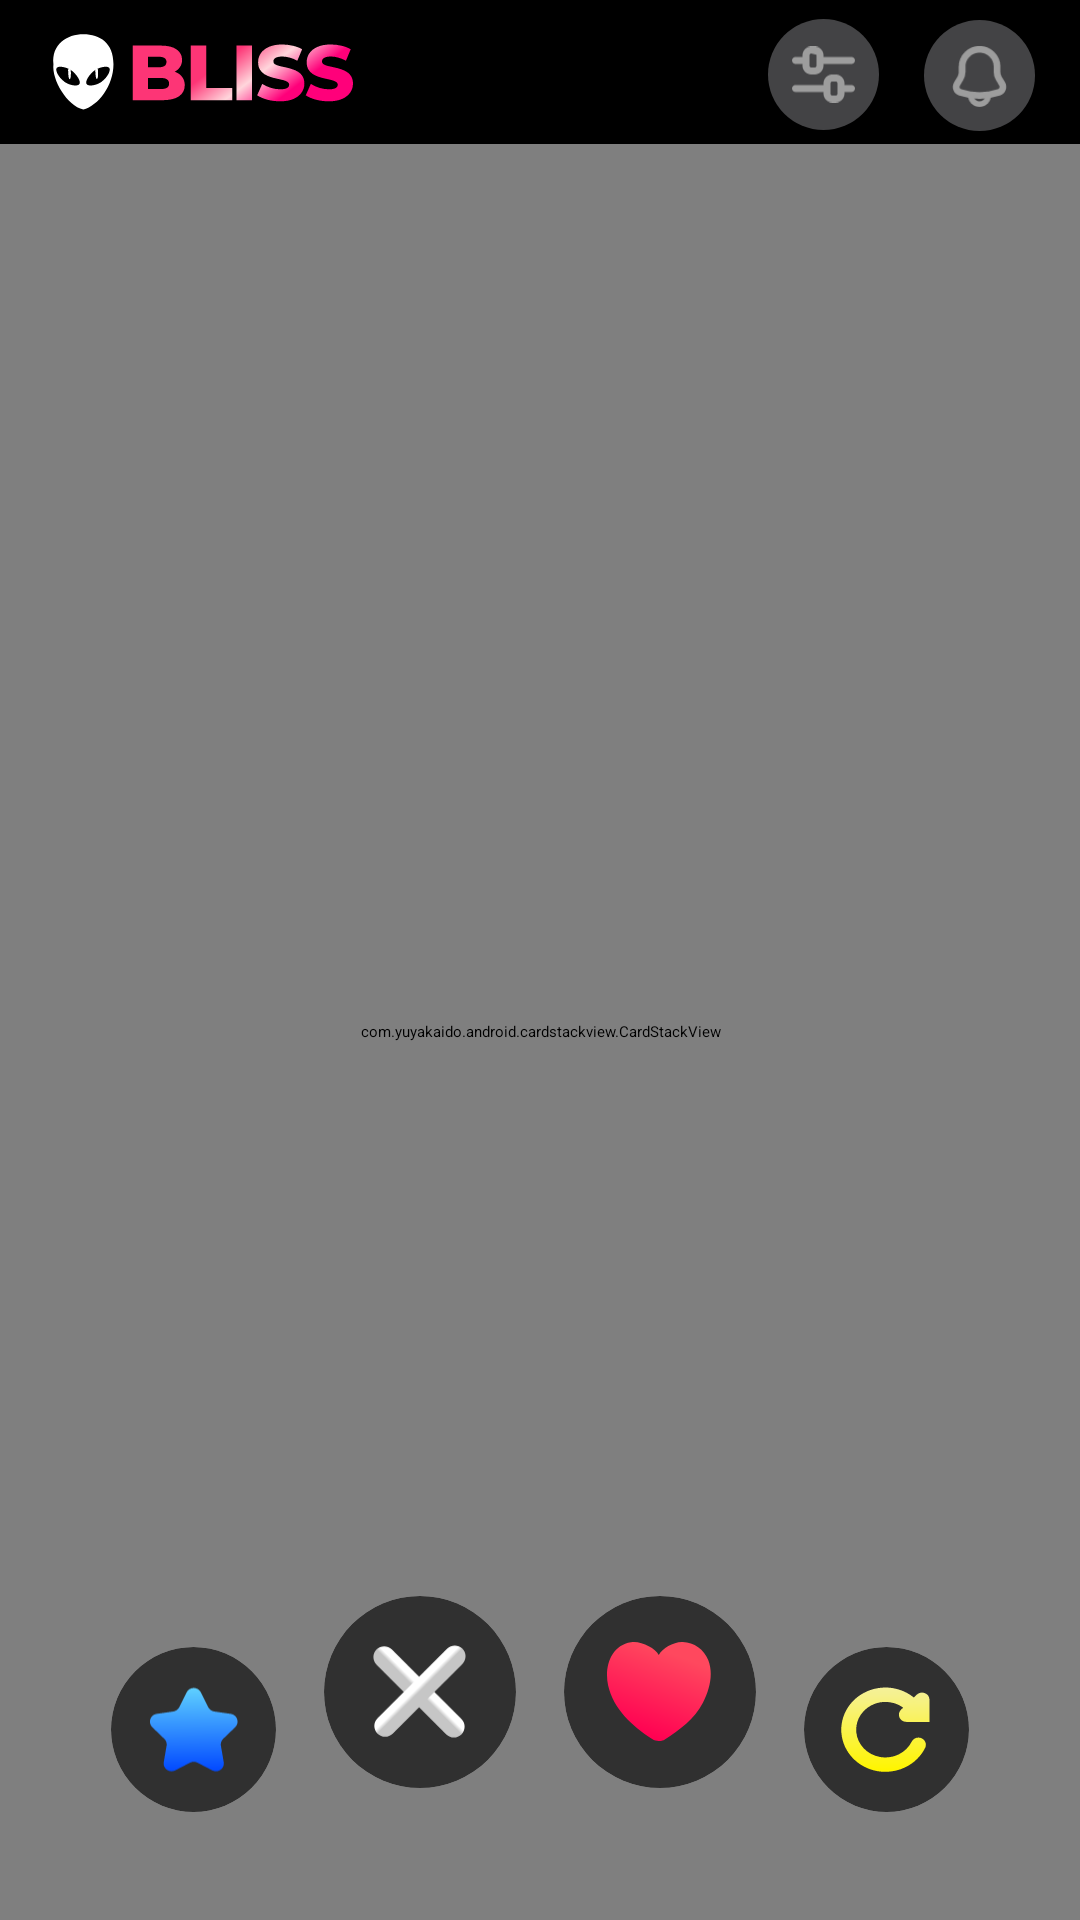

Android layout source for this screen:
<!-- AndroidManifest.xml: application theme Theme.Blizz -->
<!-- res/layout/fragment_card.xml -->
<?xml version="1.0" encoding="utf-8"?>
<androidx.coordinatorlayout.widget.CoordinatorLayout xmlns:android="http://schemas.android.com/apk/res/android"
    xmlns:app="http://schemas.android.com/apk/res-auto"
    xmlns:tools="http://schemas.android.com/tools"
    android:layout_width="match_parent"
    android:layout_height="match_parent"
    android:background="@color/black">

    <RelativeLayout
        android:layout_width="match_parent"
        android:layout_height="match_parent"
        android:clipChildren="false">

        <androidx.appcompat.widget.Toolbar
            android:id="@+id/toolbar2"
            android:layout_width="match_parent"
            android:layout_height="wrap_content"
            android:contentInsetStart="0dp"
            android:contentInsetLeft="0dp"
            app:contentInsetLeft="0dp"
            app:contentInsetRight="0dp"
            app:contentInsetStart="0dp"
            app:layout_constraintEnd_toEndOf="parent"
            app:layout_constraintHorizontal_bias="0.0"
            app:layout_constraintStart_toStartOf="parent"
            app:layout_constraintTop_toTopOf="parent">

            <androidx.constraintlayout.widget.ConstraintLayout
                android:layout_width="match_parent"
                android:layout_height="wrap_content"
                tools:layout_editor_absoluteY="3dp">

                <ImageView
                    android:id="@+id/view2"
                    android:layout_width="37dp"
                    android:layout_height="37dp"
                    android:layout_alignParentEnd="true"
                    android:layout_centerVertical="true"
                    android:layout_marginEnd="15dp"
                    android:background="@drawable/off_button"
                    android:padding="8dp"

                    android:src="@drawable/ic_notification"
                    app:layout_constraintBottom_toBottomOf="parent"
                    app:layout_constraintEnd_toEndOf="parent"
                    app:layout_constraintTop_toTopOf="parent"
                    app:layout_constraintVertical_bias="0.6" />

                <ImageView
                    android:id="@+id/view3"
                    android:layout_width="37dp"
                    android:layout_height="37dp"
                    android:layout_alignParentEnd="true"
                    android:layout_centerVertical="true"
                    android:layout_marginEnd="15dp"
                    android:background="@drawable/off_button"
                    android:padding="8dp"
                    android:src="@drawable/ic_filtering"
                    app:layout_constraintBottom_toBottomOf="parent"
                    app:layout_constraintEnd_toStartOf="@+id/view2"
                    app:layout_constraintTop_toTopOf="parent"
                    app:layout_constraintVertical_bias="0.59" />

                <ImageView
                    android:id="@+id/imageView2"
                    android:layout_width="104dp"
                    android:layout_height="48dp"

                    android:layout_marginStart="16dp"
                    android:scaleType="centerCrop"
                    android:src="@drawable/ic_bliss_foreground"
                    app:layout_constraintBottom_toBottomOf="parent"
                    app:layout_constraintStart_toStartOf="parent" />


            </androidx.constraintlayout.widget.ConstraintLayout>

        </androidx.appcompat.widget.Toolbar>

        <com.yuyakaido.android.cardstackview.CardStackView
            android:id="@+id/card_stack_view"
            android:layout_width="match_parent"
            android:layout_height="0dp"
            android:layout_below="@+id/toolbar2"
            android:layout_alignParentBottom="true"

            android:clipToPadding="false"
            android:padding="4dp" />
        <LinearLayout
            android:id="@+id/button_container"
            android:layout_width="match_parent"
            android:layout_height="80dp"
            android:layout_alignParentBottom="true"
            android:layout_marginBottom="36dp"
            android:clipChildren="false"
            android:gravity="center|bottom"
            android:orientation="horizontal">

            <androidx.cardview.widget.CardView
                android:layout_width="55dp"
                android:layout_height="55dp"
                android:layout_marginStart="8dp"
                android:layout_marginEnd="8dp"
                app:cardBackgroundColor="#303030"
                app:cardCornerRadius="32dp"
                app:cardElevation="32dp">

                <ImageView
                    android:layout_width="30dp"
                    android:layout_height="30dp"
                    android:layout_gravity="center"
                    android:src="@drawable/star_favorite" />
            </androidx.cardview.widget.CardView>

            <androidx.cardview.widget.CardView
                android:id="@+id/skip_button"
                android:layout_width="64dp"
                android:layout_height="64dp"
                android:layout_marginStart="8dp"
                android:layout_marginEnd="8dp"
                android:layout_marginBottom="8dp"
                app:cardBackgroundColor="#303030"
                app:cardCornerRadius="32dp"
                app:cardElevation="32dp">

                <ImageView
                    android:layout_width="35dp"
                    android:layout_height="35dp"
                    android:layout_gravity="center"
                    android:src="@drawable/skip" />
            </androidx.cardview.widget.CardView>

            <androidx.cardview.widget.CardView
                android:id="@+id/like_button"
                android:layout_width="64dp"
                android:layout_height="64dp"
                android:layout_marginStart="8dp"
                android:layout_marginEnd="8dp"
                android:layout_marginBottom="8dp"
                app:cardBackgroundColor="#303030"
                app:cardCornerRadius="32dp"
                app:cardElevation="32dp">

                <ImageView
                    android:layout_width="35dp"
                    android:layout_height="35dp"
                    android:layout_gravity="center"
                    android:src="@drawable/like" />
            </androidx.cardview.widget.CardView>


            <androidx.cardview.widget.CardView
                android:id="@+id/rewind_button"
                android:layout_width="55dp"
                android:layout_height="55dp"
                android:layout_marginStart="8dp"
                android:layout_marginEnd="8dp"
                app:cardBackgroundColor="#303030"
                app:cardCornerRadius="32dp"
                app:cardElevation="32dp">

                <ImageView
                    android:layout_width="30dp"
                    android:layout_height="30dp"
                    android:layout_gravity="center"
                    android:src="@drawable/retry" />
            </androidx.cardview.widget.CardView>

        </LinearLayout>



    </RelativeLayout>

</androidx.coordinatorlayout.widget.CoordinatorLayout>
<!-- resources referenced by this layout -->
<resources>
  <color name="black">#FF000000</color>
  <!-- drawable ic_notification (drawable) -->
  <vector xmlns:android="http://schemas.android.com/apk/res/android"
      android:width="800dp"
      android:height="800dp"
      android:viewportWidth="800"
      android:viewportHeight="800">
    <path
        android:pathData="M400.663,66.667C277.997,66.667 178.663,166 178.663,288.667V358.667C178.663,381.333 169.33,415.333 157.663,434.667L115.33,505.333C89.33,549 107.33,597.667 155.33,613.667C314.663,666.667 486.997,666.667 646.33,613.667C691.33,598.667 710.663,546 686.33,505.333L643.997,434.667C632.33,415.333 622.997,381 622.997,358.667V288.667C622.663,166.667 522.663,66.667 400.663,66.667Z"
        android:strokeWidth="85"
        android:fillColor="#00000000"
        android:strokeColor="#9D9D9D"
        android:strokeLineCap="round"/>
    <path
        android:pathData="M510.999,653C510.999,714 460.999,764 399.999,764C369.666,764 341.666,751.333 321.667,731.333C301.667,711.333 289,683.333 289,653"
        android:strokeWidth="70"
        android:fillColor="#00000000"
        android:strokeColor="#9D9D9D"/>
  </vector>
  <!-- drawable like (drawable) -->
  <vector xmlns:android="http://schemas.android.com/apk/res/android"
      xmlns:aapt="http://schemas.android.com/aapt"
      android:width="37dp"
      android:height="35dp"
      android:viewportWidth="37"
      android:viewportHeight="35">
    <path
        android:pathData="M26.717,0.001C30.635,0.09 34.233,2.633 35.702,6.472C37.526,11.237 36.219,16.73 33.799,21.437C30.907,27.061 25.571,31.125 20.098,34.621C20.098,34.621 17.966,35.652 15.892,34.314C8.841,29.722 2.258,23.666 0.397,15.386C-1.019,9.088 1.282,1.204 8.467,0.108C12.066,-0.442 16.939,2.217 18.234,4.583C19.498,2.223 23.241,0.096 26.39,0.002C26.554,0 26.553,-0.001 26.717,0.001Z">
      <aapt:attr name="android:fillColor">
        <gradient 
            android:startX="29.183"
            android:startY="6.521"
            android:endX="18.279"
            android:endY="35"
            android:type="linear">
          <item android:offset="0" android:color="#FFFF485E"/>
          <item android:offset="1" android:color="#FFFF0052"/>
        </gradient>
      </aapt:attr>
    </path>
  </vector>
  <!-- drawable off_button (drawable) -->
  <?xml version="1.0" encoding="utf-8"?>
  <layer-list xmlns:android="http://schemas.android.com/apk/res/android">
      <item >
          <shape android:shape="rectangle">
              <solid android:color="@color/seriy"/>
              <corners android:radius="20dp"/>
  
          </shape>
      </item>
  </layer-list>
  <style name="Theme.Blizz" parent="Theme.MaterialComponents.DayNight.DarkActionBar">
          
          <item name="colorPrimary">@color/purple_200</item>
          <item name="colorPrimaryVariant">@color/purple_700</item>
          <item name="colorOnPrimary">@color/black</item>
          
          <item name="colorSecondary">@color/teal_200</item>
          <item name="colorSecondaryVariant">@color/teal_200</item>
          <item name="colorOnSecondary">@color/black</item>
          
          <item name="android:statusBarColor" tools:targetApi="l">?attr/colorPrimaryVariant</item>
          
          <item name="windowNoTitle">true</item>
  
      </style>
  <color name="seriy">#434345</color>
  <color name="purple_200">#FFBB86FC</color>
  <color name="purple_700">#FF3700B3</color>
  <color name="teal_200">#FF03DAC5</color>
</resources>
